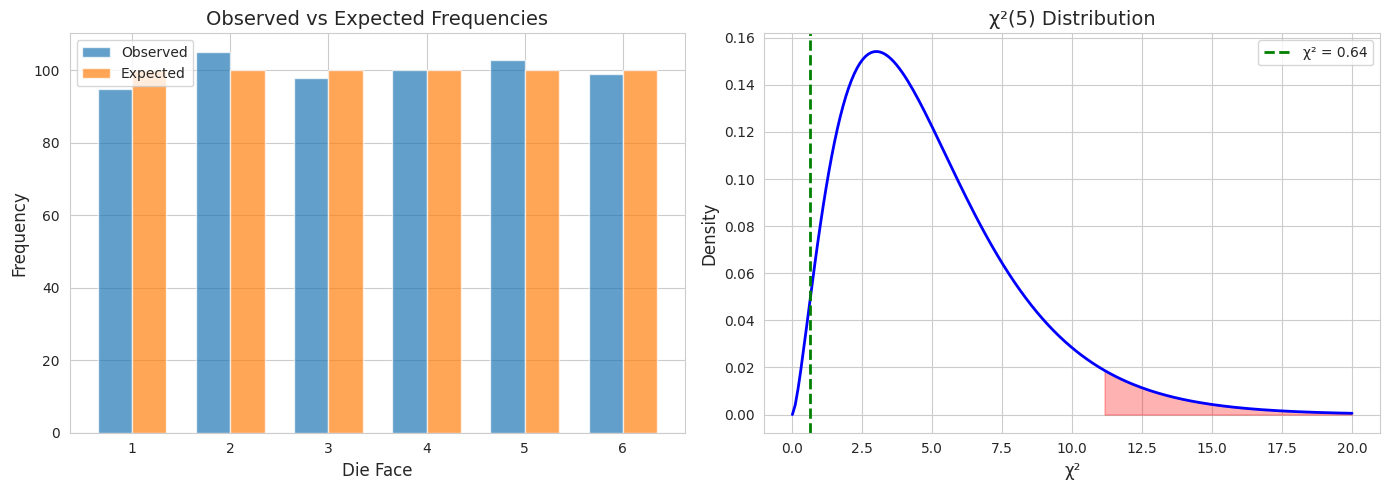
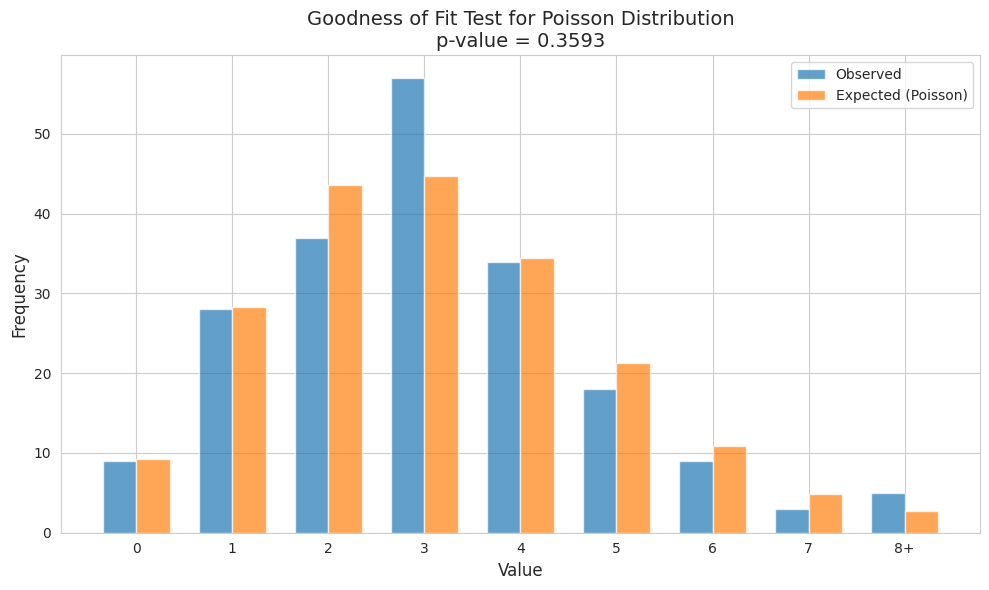
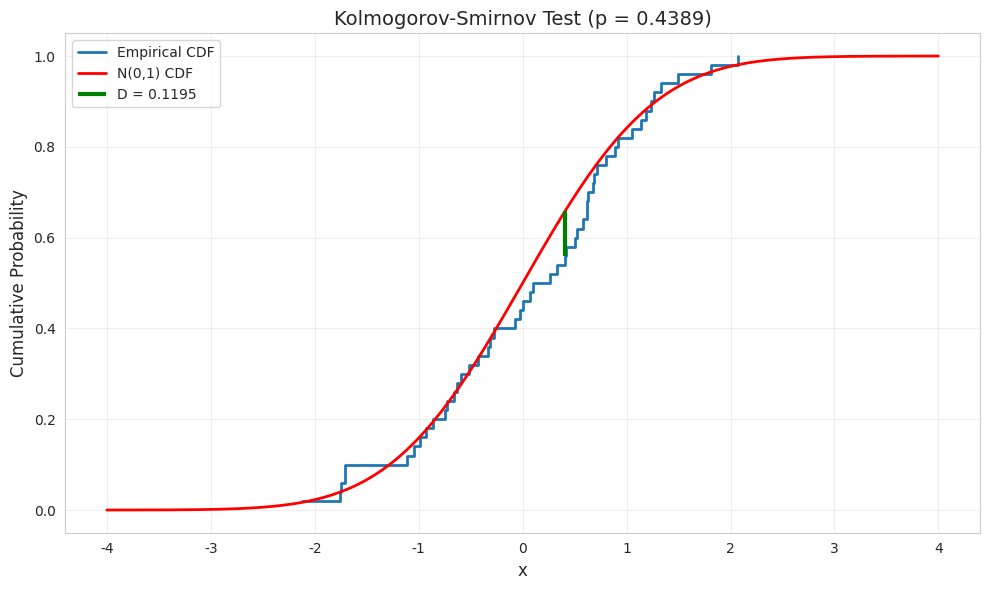
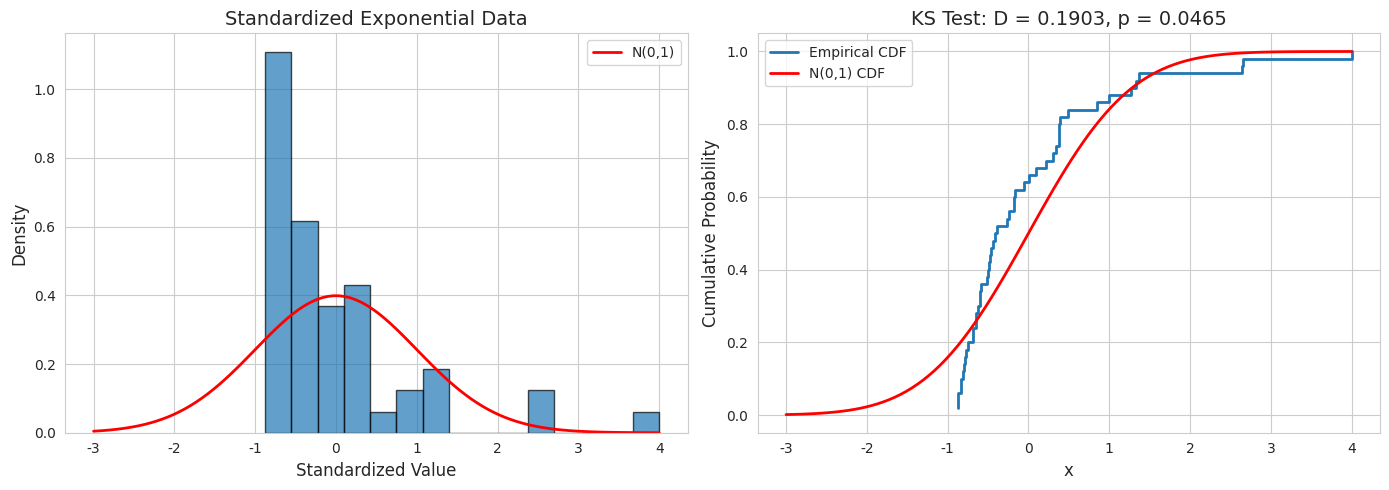
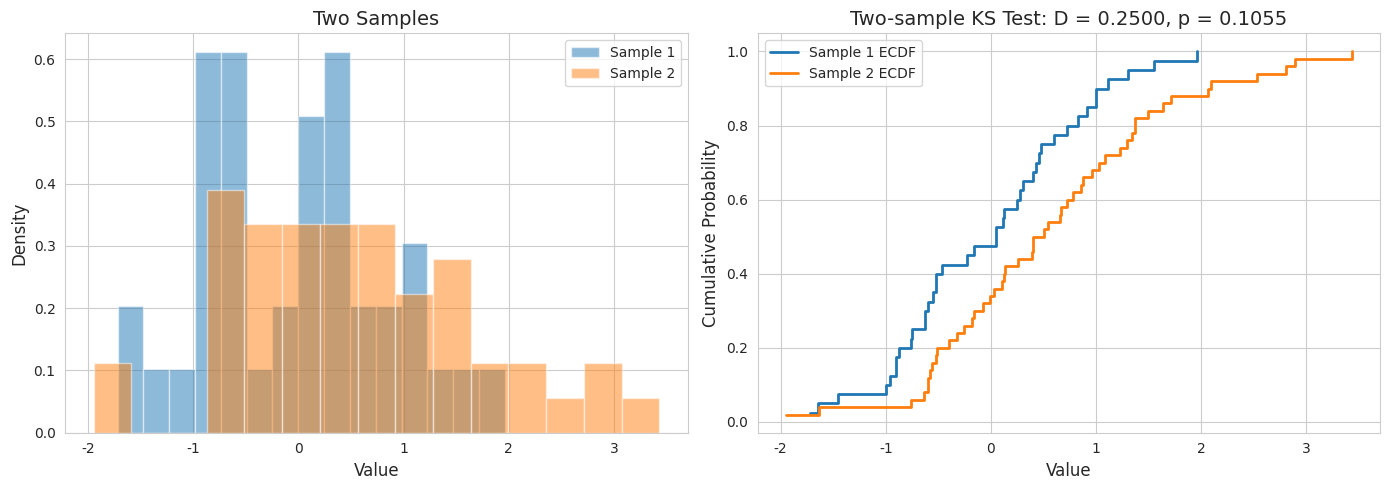
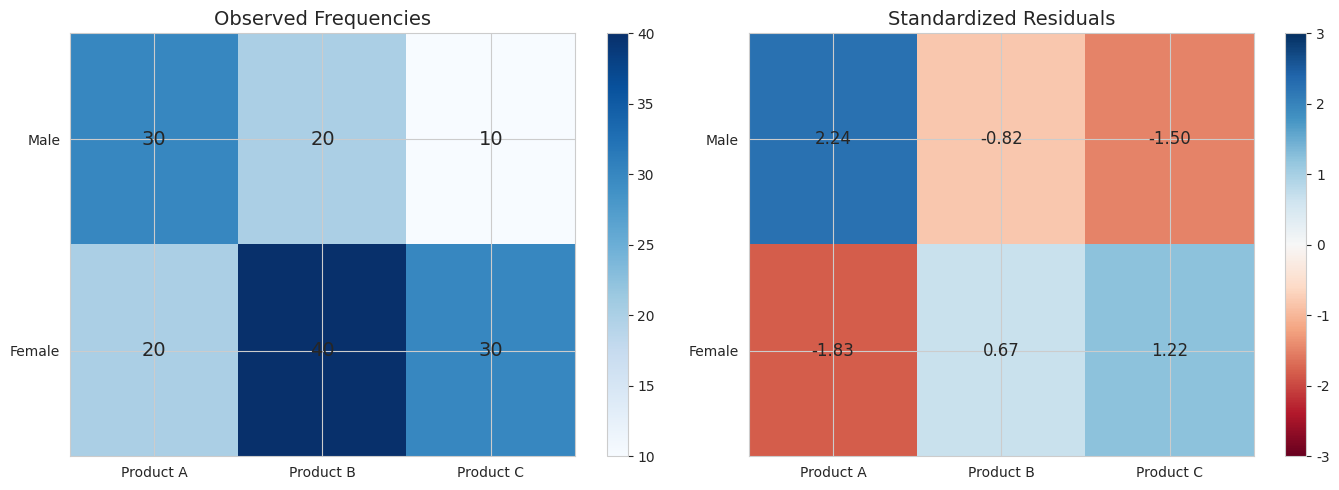

Here is the Python script that generated these plots, in order:
import numpy as np
import matplotlib.pyplot as plt
from scipy import stats
import seaborn as sns

plt.rcParams['font.family'] = 'DejaVu Sans'
sns.set_style('whitegrid')
np.random.seed(42)

# カイ二乗適合度検定の例：サイコロの公正性
np.random.seed(123)

# Observed frequencies (slightly biased die)
n_rolls = 600
observed = np.array([95, 105, 98, 100, 103, 99])

# Expected frequencies under H0 (fair die)
expected = np.array([n_rolls/6] * 6)

# Chi-squared statistic
chi2_stat = np.sum((observed - expected)**2 / expected)
df = 6 - 1  # k - 1
p_value = 1 - stats.chi2.cdf(chi2_stat, df)

print("カイ二乗適合度検定: サイコロの公正性")
print("="*50)
print(f"H0: サイコロは公正（各目の確率 = 1/6）")
print(f"\n総投数: {n_rolls}")
print(f"\n    1    2    3    4    5    6")
print(f"O: {observed}")
print(f"E: {expected.astype(int)}")
print(f"\nχ²統計量 = {chi2_stat:.3f}")
print(f"自由度: {df}")
print(f"p値 = {p_value:.4f}")

# Compare with scipy
chi2_scipy, p_scipy = stats.chisquare(observed, expected)
print(f"\nSciPy結果: χ² = {chi2_scipy:.3f}, p = {p_scipy:.4f}")

# Visualization
fig, axes = plt.subplots(1, 2, figsize=(14, 5))

# Bar plot
x = np.arange(1, 7)
width = 0.35
axes[0].bar(x - width/2, observed, width, label='Observed', alpha=0.7)
axes[0].bar(x + width/2, expected, width, label='Expected', alpha=0.7)
axes[0].set_xlabel('Die Face', fontsize=12)
axes[0].set_ylabel('Frequency', fontsize=12)
axes[0].set_title('Observed vs Expected Frequencies', fontsize=14)
axes[0].legend()

# Chi-squared distribution
x_chi = np.linspace(0, 20, 200)
axes[1].plot(x_chi, stats.chi2.pdf(x_chi, df), 'b-', linewidth=2)
axes[1].axvline(chi2_stat, color='green', linestyle='--', linewidth=2, label=f'χ² = {chi2_stat:.2f}')
chi2_crit = stats.chi2.ppf(0.95, df)
axes[1].fill_between(x_chi[x_chi > chi2_crit], stats.chi2.pdf(x_chi[x_chi > chi2_crit], df), 
                     alpha=0.3, color='red')
axes[1].set_xlabel('χ²', fontsize=12)
axes[1].set_ylabel('Density', fontsize=12)
axes[1].set_title(f'χ²({df}) Distribution', fontsize=14)
axes[1].legend()

plt.tight_layout()
plt.show()

# 適合度検定：ポアソン分布への適合
np.random.seed(456)

# Generate data from Poisson distribution
n = 200
true_lambda = 3
data = np.random.poisson(true_lambda, n)

# Count frequencies
max_val = 8
observed = np.array([np.sum(data == i) for i in range(max_val)])
observed = np.append(observed, np.sum(data >= max_val))  # Last bin: >= max_val

# Expected frequencies under H0: Poisson with estimated lambda
lambda_mle = np.mean(data)
expected = np.array([n * stats.poisson.pmf(i, lambda_mle) for i in range(max_val)])
expected = np.append(expected, n * (1 - stats.poisson.cdf(max_val - 1, lambda_mle)))

# Chi-squared test (df = k - 1 - 1, because we estimated lambda)
chi2_stat = np.sum((observed - expected)**2 / expected)
df = len(observed) - 1 - 1  # k - 1 - m (m=1 for lambda)
p_value = 1 - stats.chi2.cdf(chi2_stat, df)

print("カイ二乗適合度検定: ポアソン分布への適合")
print("="*50)
print(f"H0: データはポアソン分布に従う")
print(f"\nサンプルサイズ: {n}")
print(f"推定λ: {lambda_mle:.2f}")
print(f"\n値:     {list(range(max_val))} + [{max_val}+]")
print(f"O:      {observed}")
print(f"E:      {np.round(expected, 1)}")
print(f"\nχ²統計量 = {chi2_stat:.3f}")
print(f"自由度: {df}")
print(f"p値 = {p_value:.4f}")

# Visualization
fig, ax = plt.subplots(figsize=(10, 6))

labels = [str(i) for i in range(max_val)] + [f'{max_val}+']
x = np.arange(len(labels))
width = 0.35

ax.bar(x - width/2, observed, width, label='Observed', alpha=0.7)
ax.bar(x + width/2, expected, width, label='Expected (Poisson)', alpha=0.7)
ax.set_xlabel('Value', fontsize=12)
ax.set_ylabel('Frequency', fontsize=12)
ax.set_title(f'Goodness of Fit Test for Poisson Distribution\np-value = {p_value:.4f}', fontsize=14)
ax.set_xticks(x)
ax.set_xticklabels(labels)
ax.legend()

plt.tight_layout()
plt.show()

# 一標本KS検定：正規性の検定
np.random.seed(789)

# Generate sample
n = 50
sample = np.random.normal(0, 1, n)

# KS test against standard normal
d_stat, p_value = stats.kstest(sample, 'norm')

print("一標本コルモゴロフ・スミルノフ検定")
print("="*50)
print(f"H0: データは標準正規分布に従う")
print(f"\nサンプルサイズ: {n}")
print(f"D統計量 = {d_stat:.4f}")
print(f"p値 = {p_value:.4f}")

# Visualization
fig, ax = plt.subplots(figsize=(10, 6))

# Empirical CDF
sample_sorted = np.sort(sample)
ecdf = np.arange(1, n + 1) / n
ax.step(sample_sorted, ecdf, where='post', label='Empirical CDF', linewidth=2)

# Theoretical CDF
x = np.linspace(-4, 4, 200)
ax.plot(x, stats.norm.cdf(x), 'r-', label='N(0,1) CDF', linewidth=2)

# Show maximum difference
theoretical_cdf = stats.norm.cdf(sample_sorted)
diff = np.abs(ecdf - theoretical_cdf)
max_idx = np.argmax(diff)
ax.vlines(sample_sorted[max_idx], theoretical_cdf[max_idx], ecdf[max_idx], 
          colors='green', linewidth=3, label=f'D = {d_stat:.4f}')

ax.set_xlabel('x', fontsize=12)
ax.set_ylabel('Cumulative Probability', fontsize=12)
ax.set_title(f'Kolmogorov-Smirnov Test (p = {p_value:.4f})', fontsize=14)
ax.legend()
ax.grid(True, alpha=0.3)

plt.tight_layout()
plt.show()

# 非正規データでのKS検定
np.random.seed(111)

# Generate non-normal data (exponential)
n = 50
sample_exp = np.random.exponential(1, n)

# KS test against normal
# Need to standardize for comparison
sample_std = (sample_exp - np.mean(sample_exp)) / np.std(sample_exp)
d_stat, p_value = stats.kstest(sample_std, 'norm')

print("KS検定: 指数分布 vs 正規分布")
print("="*50)
print(f"D統計量 = {d_stat:.4f}")
print(f"p値 = {p_value:.4f}")
print(f"\n結論: H0を{'棄却する' if p_value < 0.05 else '棄却しない'}")

# Visualization
fig, axes = plt.subplots(1, 2, figsize=(14, 5))

# Histogram
axes[0].hist(sample_std, bins=15, density=True, alpha=0.7, edgecolor='black')
x = np.linspace(-3, 4, 100)
axes[0].plot(x, stats.norm.pdf(x), 'r-', linewidth=2, label='N(0,1)')
axes[0].set_xlabel('Standardized Value', fontsize=12)
axes[0].set_ylabel('Density', fontsize=12)
axes[0].set_title('Standardized Exponential Data', fontsize=14)
axes[0].legend()

# CDF comparison
sample_sorted = np.sort(sample_std)
ecdf = np.arange(1, n + 1) / n
axes[1].step(sample_sorted, ecdf, where='post', label='Empirical CDF', linewidth=2)
axes[1].plot(x, stats.norm.cdf(x), 'r-', label='N(0,1) CDF', linewidth=2)
axes[1].set_xlabel('x', fontsize=12)
axes[1].set_ylabel('Cumulative Probability', fontsize=12)
axes[1].set_title(f'KS Test: D = {d_stat:.4f}, p = {p_value:.4f}', fontsize=14)
axes[1].legend()

plt.tight_layout()
plt.show()

# 二標本KS検定
np.random.seed(222)

# Two samples from different distributions
n1, n2 = 40, 50
sample1 = np.random.normal(0, 1, n1)
sample2 = np.random.normal(0.5, 1.2, n2)

# Two-sample KS test
d_stat, p_value = stats.ks_2samp(sample1, sample2)

print("二標本コルモゴロフ・スミルノフ検定")
print("="*50)
print(f"H0: 二つの標本は同じ分布から得られた")
print(f"\nサンプル1: n1 = {n1}")
print(f"サンプル2: n2 = {n2}")
print(f"\nD統計量 = {d_stat:.4f}")
print(f"p値 = {p_value:.4f}")

# Visualization
fig, axes = plt.subplots(1, 2, figsize=(14, 5))

# Histograms
axes[0].hist(sample1, bins=15, density=True, alpha=0.5, label='Sample 1')
axes[0].hist(sample2, bins=15, density=True, alpha=0.5, label='Sample 2')
axes[0].set_xlabel('Value', fontsize=12)
axes[0].set_ylabel('Density', fontsize=12)
axes[0].set_title('Two Samples', fontsize=14)
axes[0].legend()

# ECDFs
sorted1 = np.sort(sample1)
sorted2 = np.sort(sample2)
ecdf1 = np.arange(1, n1 + 1) / n1
ecdf2 = np.arange(1, n2 + 1) / n2

axes[1].step(sorted1, ecdf1, where='post', label='Sample 1 ECDF', linewidth=2)
axes[1].step(sorted2, ecdf2, where='post', label='Sample 2 ECDF', linewidth=2)
axes[1].set_xlabel('Value', fontsize=12)
axes[1].set_ylabel('Cumulative Probability', fontsize=12)
axes[1].set_title(f'Two-sample KS Test: D = {d_stat:.4f}, p = {p_value:.4f}', fontsize=14)
axes[1].legend()

plt.tight_layout()
plt.show()

# 独立性検定の例：性別と好み
# Observed frequencies
observed = np.array([
    [30, 20, 10],  # Male: Product A, B, C
    [20, 40, 30]   # Female: Product A, B, C
])

# Calculate expected frequencies
row_totals = observed.sum(axis=1)
col_totals = observed.sum(axis=0)
total = observed.sum()

expected = np.outer(row_totals, col_totals) / total

# Chi-squared statistic
chi2_stat = np.sum((observed - expected)**2 / expected)
df = (observed.shape[0] - 1) * (observed.shape[1] - 1)
p_value = 1 - stats.chi2.cdf(chi2_stat, df)

print("独立性のカイ二乗検定")
print("="*50)
print(f"H0: 性別と製品の好みは独立")
print(f"\n観測度数:")
print(f"        A    B    C  | Total")
print(f"Male   {observed[0,0]:3d}  {observed[0,1]:3d}  {observed[0,2]:3d}  | {row_totals[0]:3d}")
print(f"Female {observed[1,0]:3d}  {observed[1,1]:3d}  {observed[1,2]:3d}  | {row_totals[1]:3d}")
print(f"Total  {col_totals[0]:3d}  {col_totals[1]:3d}  {col_totals[2]:3d}  | {total:3d}")
print(f"\n期待度数:")
print(np.round(expected, 1))
print(f"\nχ²統計量 = {chi2_stat:.3f}")
print(f"自由度: {df}")
print(f"p値 = {p_value:.4f}")

# Compare with scipy
chi2_scipy, p_scipy, dof, expected_scipy = stats.chi2_contingency(observed)
print(f"\nSciPy結果: χ² = {chi2_scipy:.3f}, p = {p_scipy:.4f}")

# 独立性検定の可視化
fig, axes = plt.subplots(1, 2, figsize=(14, 5))

# Observed frequencies heatmap
im1 = axes[0].imshow(observed, cmap='Blues', aspect='auto')
axes[0].set_xticks([0, 1, 2])
axes[0].set_xticklabels(['Product A', 'Product B', 'Product C'])
axes[0].set_yticks([0, 1])
axes[0].set_yticklabels(['Male', 'Female'])
axes[0].set_title('Observed Frequencies', fontsize=14)

# Add text annotations
for i in range(2):
    for j in range(3):
        axes[0].text(j, i, str(observed[i, j]), ha='center', va='center', fontsize=14)

plt.colorbar(im1, ax=axes[0])

# Residuals (O - E) / sqrt(E)
residuals = (observed - expected) / np.sqrt(expected)
im2 = axes[1].imshow(residuals, cmap='RdBu', aspect='auto', vmin=-3, vmax=3)
axes[1].set_xticks([0, 1, 2])
axes[1].set_xticklabels(['Product A', 'Product B', 'Product C'])
axes[1].set_yticks([0, 1])
axes[1].set_yticklabels(['Male', 'Female'])
axes[1].set_title('Standardized Residuals', fontsize=14)

# Add text annotations
for i in range(2):
    for j in range(3):
        axes[1].text(j, i, f'{residuals[i, j]:.2f}', ha='center', va='center', fontsize=12)

plt.colorbar(im2, ax=axes[1])

plt.tight_layout()
plt.show()

# より大きな分割表の例
np.random.seed(333)

# 3x4 contingency table
observed = np.array([
    [20, 30, 25, 15],   # Group A
    [35, 20, 30, 25],   # Group B
    [25, 35, 20, 30]    # Group C
])

# Chi-squared test
chi2_stat, p_value, dof, expected = stats.chi2_contingency(observed)

print("3×4分割表の独立性検定")
print("="*50)
print(f"\n観測度数:")
print(observed)
print(f"\n期待度数:")
print(np.round(expected, 1))
print(f"\nχ²統計量 = {chi2_stat:.3f}")
print(f"自由度: {dof}")
print(f"p値 = {p_value:.4f}")

# Effect size (Cramér's V)
n = observed.sum()
min_dim = min(observed.shape[0] - 1, observed.shape[1] - 1)
cramers_v = np.sqrt(chi2_stat / (n * min_dim))
print(f"\nCramér's V = {cramers_v:.3f}")

# フィッシャーの正確検定
# Small sample 2x2 table
observed_small = np.array([
    [8, 2],
    [1, 5]
])

# Chi-squared test (may be inaccurate for small samples)
chi2_stat, p_chi2, dof, expected = stats.chi2_contingency(observed_small)

# Fisher's exact test
odds_ratio, p_fisher = stats.fisher_exact(observed_small)

print("小標本の2×2分割表検定")
print("="*50)
print(f"\n観測度数:")
print(observed_small)
print(f"\n期待度数:")
print(np.round(expected, 2))
print(f"\nカイ二乗検定:")
print(f"  χ² = {chi2_stat:.3f}, p = {p_chi2:.4f}")
print(f"\nフィッシャーの正確検定:")
print(f"  オッズ比 = {odds_ratio:.3f}")
print(f"  p値 = {p_fisher:.4f}")
print(f"\n注意: 期待度数が5未満のセルがある場合、正確検定を使用すべき")

# 検定のType I errorの検証
n_simulations = 5000
alpha = 0.05

# Chi-squared goodness of fit test
type1_gof = 0
n = 100
p = [0.2, 0.3, 0.25, 0.25]  # True probabilities

for _ in range(n_simulations):
    observed = np.random.multinomial(n, p)
    expected = n * np.array(p)
    chi2, pval = stats.chisquare(observed, expected)
    if pval < alpha:
        type1_gof += 1

# Chi-squared independence test
type1_ind = 0

for _ in range(n_simulations):
    # Generate under independence
    row_p = [0.4, 0.6]
    col_p = [0.3, 0.4, 0.3]
    observed = np.zeros((2, 3))
    for i in range(n):
        row = np.random.choice(2, p=row_p)
        col = np.random.choice(3, p=col_p)
        observed[row, col] += 1
    
    chi2, pval, _, _ = stats.chi2_contingency(observed)
    if pval < alpha:
        type1_ind += 1

print("Type I Error Rate Verification")
print("="*50)
print(f"Nominal α = {alpha}")
print(f"\nGoodness of fit test: {type1_gof/n_simulations:.4f}")
print(f"Independence test:    {type1_ind/n_simulations:.4f}")

# 問題1の解答
print("問題1: ポアソン分布への適合度検定")
print("="*50)

observed = np.array([42, 35, 15, 8])
n = observed.sum()  # 100

# Estimate lambda
# mean = (0*42 + 1*35 + 2*15 + 3*8) / 100
mean_defects = (0*42 + 1*35 + 2*15 + 3*8) / n
print(f"\n推定λ = {mean_defects:.2f}")

# Expected frequencies
lambda_est = mean_defects
e0 = n * stats.poisson.pmf(0, lambda_est)
e1 = n * stats.poisson.pmf(1, lambda_est)
e2 = n * stats.poisson.pmf(2, lambda_est)
e3plus = n * (1 - stats.poisson.cdf(2, lambda_est))
expected = np.array([e0, e1, e2, e3plus])

print(f"\n    0    1    2   3+")
print(f"O: {observed}")
print(f"E: {np.round(expected, 1)}")

# Chi-squared test (df = 4 - 1 - 1 = 2)
chi2_stat = np.sum((observed - expected)**2 / expected)
df = 4 - 1 - 1
p_value = 1 - stats.chi2.cdf(chi2_stat, df)

print(f"\nχ² = {chi2_stat:.3f}")
print(f"自由度: {df}")
print(f"p値 = {p_value:.4f}")
print(f"\n結論: H0を{'棄却する' if p_value < 0.05 else '棄却しない（ポアソン分布に適合）'}")

# 問題2の解答
print("問題2: 独立性のカイ二乗検定")
print("="*50)

observed = np.array([
    [60, 40],  # Smoker
    [30, 70]   # Non-smoker
])

chi2_stat, p_value, dof, expected = stats.chi2_contingency(observed)

print(f"\n観測度数:")
print(f"         疾患あり 疾患なし")
print(f"喫煙者     {observed[0,0]:3d}     {observed[0,1]:3d}")
print(f"非喫煙者   {observed[1,0]:3d}     {observed[1,1]:3d}")

print(f"\n期待度数:")
print(np.round(expected, 1))

print(f"\nχ² = {chi2_stat:.3f}")
print(f"自由度: {dof}")
print(f"p値 = {p_value:.4f}")

# Effect size (Phi coefficient for 2x2 table)
n = observed.sum()
phi = np.sqrt(chi2_stat / n)
print(f"\nファイ係数 = {phi:.3f}")
print(f"\n結論: H0を{'棄却する（喫煙と肺疾患に関連あり）' if p_value < 0.05 else '棄却しない'}")

# 問題3の解答
print("問題3: KS検定による正規性の検定")
print("="*50)

# Generate data with given statistics
np.random.seed(999)
n = 100
sample = np.random.normal(0.15, 1.05, n)

# Adjust to match given statistics exactly
sample = (sample - np.mean(sample)) / np.std(sample) * 1.05 + 0.15

print(f"\nサンプルサイズ: {n}")
print(f"標本平均: {np.mean(sample):.2f}")
print(f"標本標準偏差: {np.std(sample):.2f}")

# KS test against standard normal
d_stat, p_value = stats.kstest(sample, 'norm')

print(f"\n標準正規分布への適合:")
print(f"D = {d_stat:.4f}")
print(f"p値 = {p_value:.4f}")

# Also test against normal with estimated parameters
d_stat2, p_value2 = stats.kstest(sample, 'norm', args=(np.mean(sample), np.std(sample)))
print(f"\n推定パラメータを用いた正規分布への適合:")
print(f"D = {d_stat2:.4f}")
print(f"p値 = {p_value2:.4f}")

print(f"\n結論: データは標準正規分布に{'従わない' if p_value < 0.05 else '従う可能性あり'}")
